Run: headless pygame with SDL's dummy video driver; simulated clock (each Clock.tick advances the game by its frame time, no real sleeping); random seed 0; keys injected as events and as key.get_pressed() state; no mouse input.
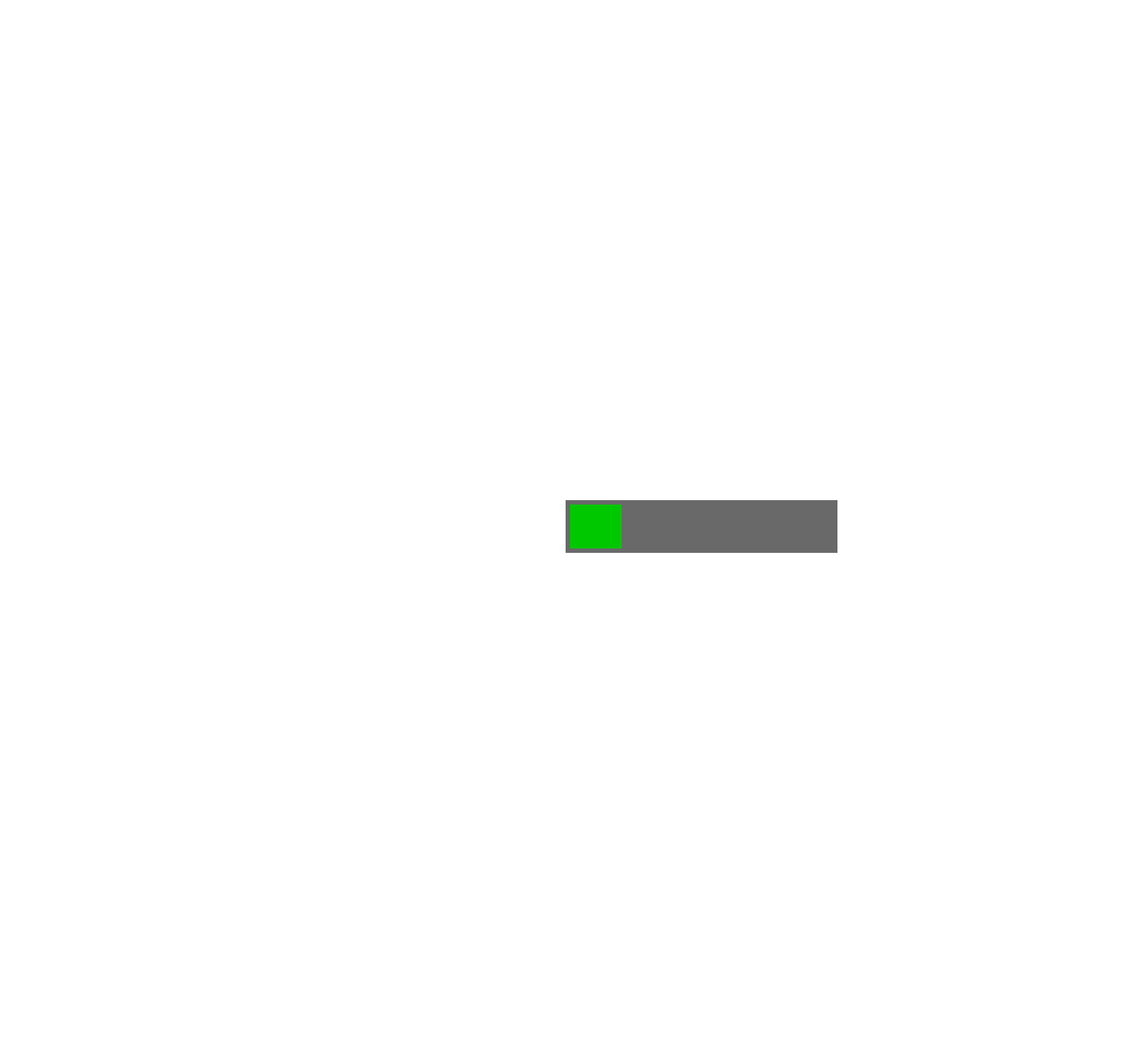
Frame 1 of 4 · flips 1–60 · no input
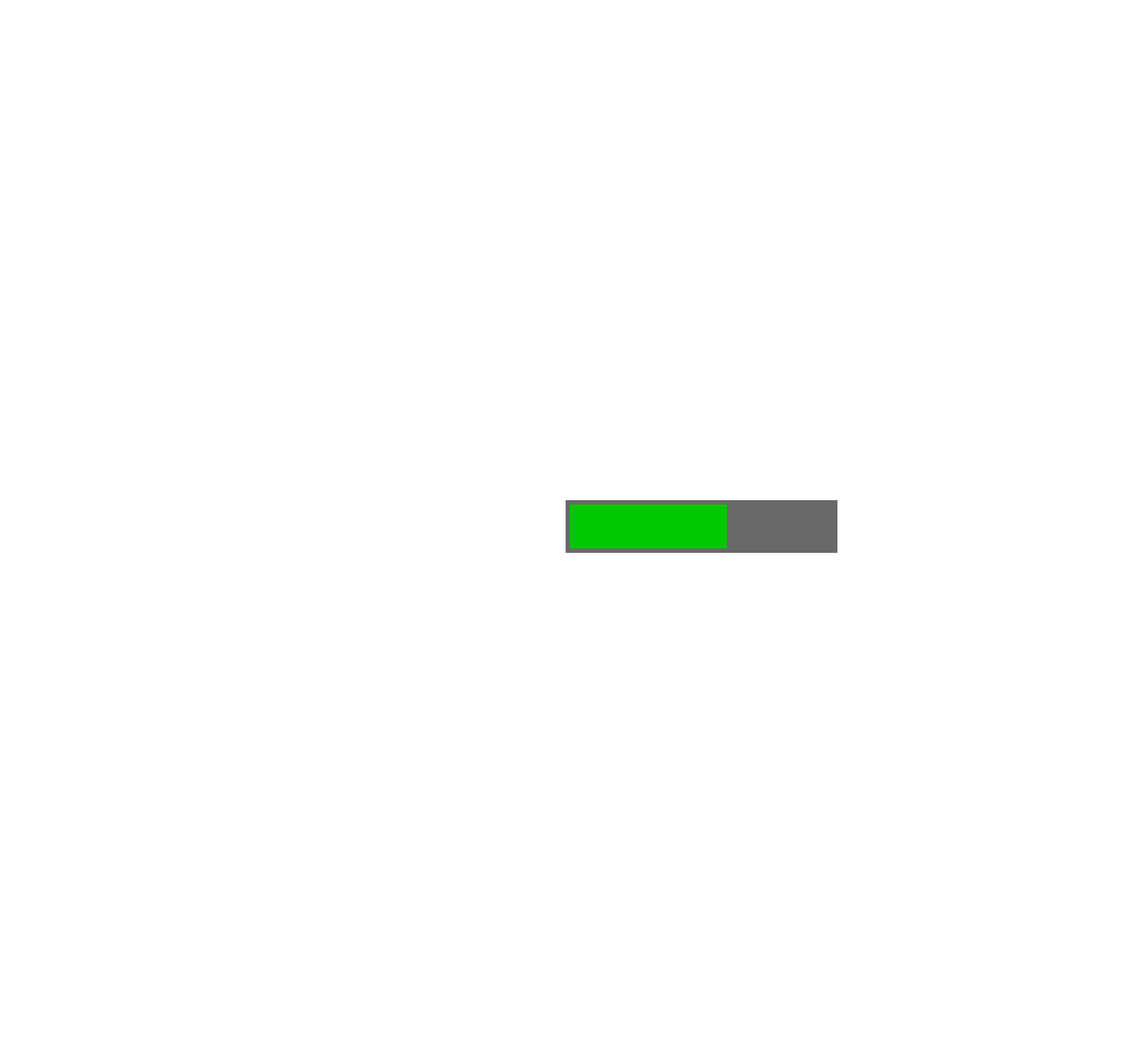
Frame 2 of 4 · flips 61–180 · tapped SPACE, RETURN · held RIGHT (→), D
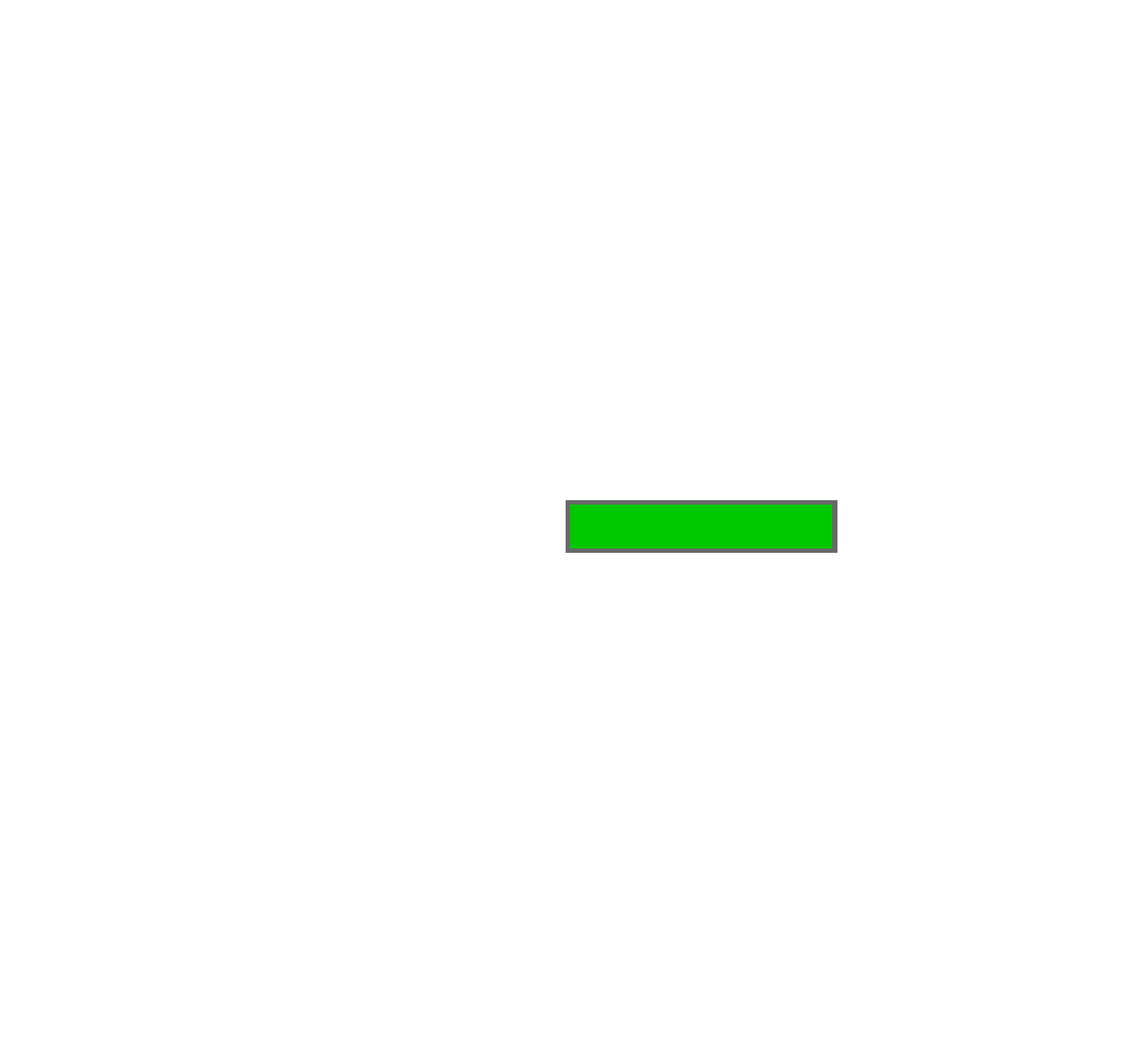
Frame 3 of 4 · flips 181–300 · held DOWN (↓), S
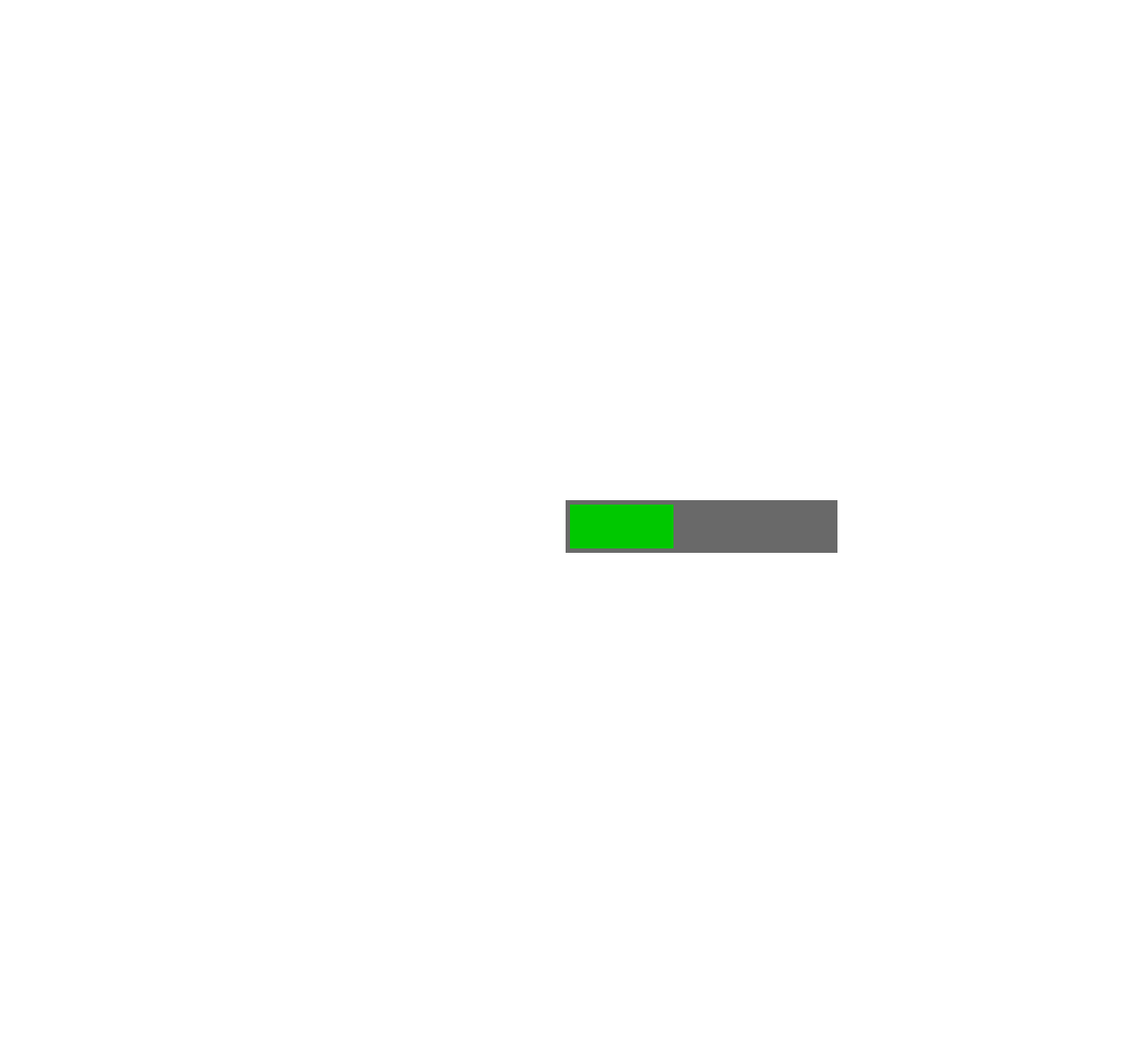
Frame 4 of 4 · flips 301–420 · held LEFT (←), A, UP (↑), W

The pygame program that drew these frames:

import pygame
from sys import exit

W, H = 1300, 1200
WIN = pygame.display.set_mode((W, H))
clock = pygame.time.Clock()
FPS = 60

size = 0

while True:
    for event in pygame.event.get():
        if event.type == pygame.QUIT:
            pygame.quit()
            exit()
            
    WIN.fill((255,255,255))
    BG_RECT = pygame.Surface((310, 60))
    BG_RECT.fill('#696969')
    BG_RECT_RECT = BG_RECT.get_rect(midleft = (W/2 - 5, H/2))
    WIN.blit(BG_RECT, BG_RECT_RECT)

    RECT = pygame.Surface((size, 50))
    RECT.fill((0,200,0))
    RECT_RECT = RECT.get_rect(midleft = (W/2, H/2))
    WIN.blit(RECT, RECT_RECT)
    if size < 300:
        size += 1
    else:
        size = 0

        

    pygame.display.update()
    clock.tick(FPS)
